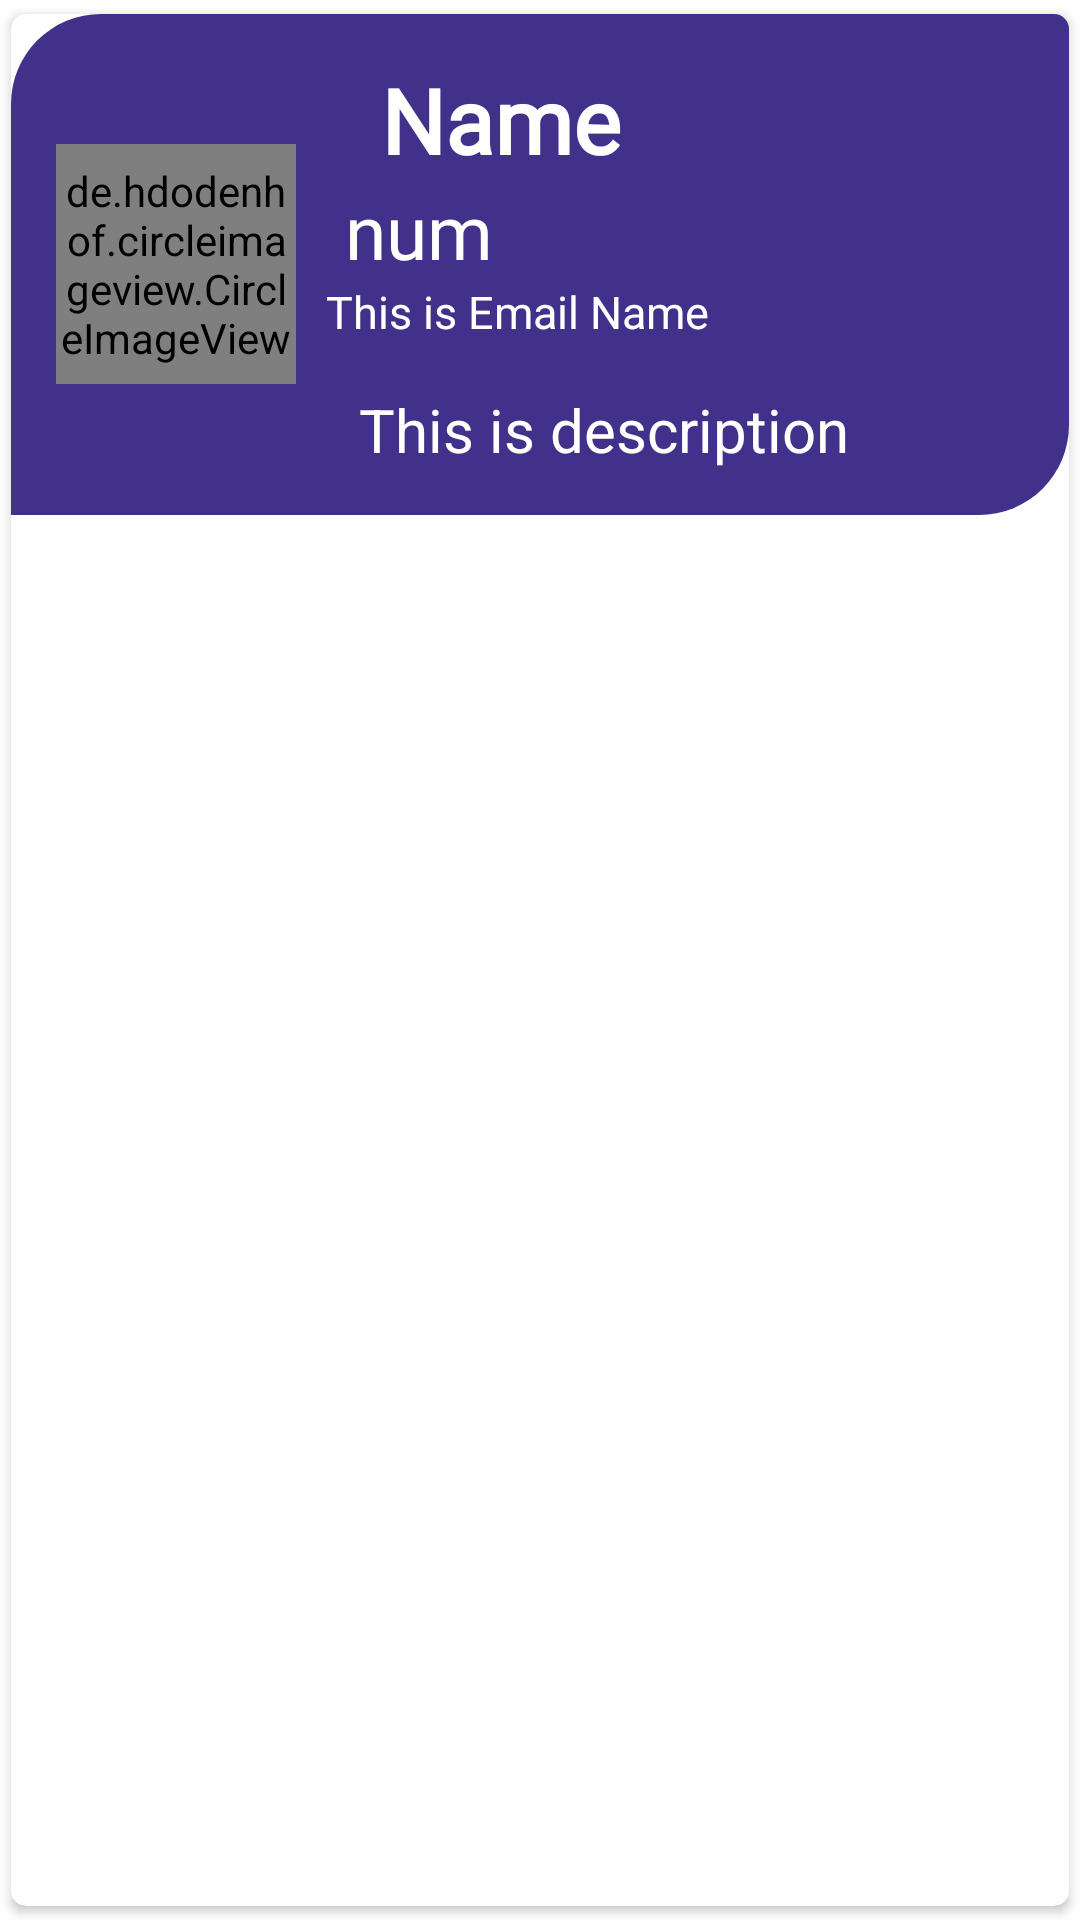

Android layout source for this screen:
<!-- AndroidManifest.xml: application theme Theme.Offreemploi -->
<!-- res/layout/singlerow.xml -->
<?xml version="1.0" encoding="utf-8"?>
<androidx.cardview.widget.CardView xmlns:android="http://schemas.android.com/apk/res/android"
    android:layout_width="match_parent"
    android:layout_height="wrap_content"
    xmlns:app="http://schemas.android.com/apk/res-auto"
    app:cardCornerRadius="5dp"
    android:elevation="5dp"
    app:cardUseCompatPadding="true">






    <RelativeLayout
        android:layout_width="match_parent"
        android:layout_height="wrap_content"
        android:padding="15dp"
        android:background="@drawable/top_drawable"
        >


        <de.hdodenhof.circleimageview.CircleImageView
            android:id="@+id/img1"
            android:layout_width="80dp"
            android:layout_height="80dp"
            android:layout_centerVertical="true"
            android:src="@drawable/offre"
            app:civ_border_color="#FDFBFB"
            app:civ_border_width="2dp" />

        <TextView
            android:id="@+id/nametext"
            android:layout_width="match_parent"
            android:layout_height="wrap_content"
            android:layout_marginLeft="21dp"
            android:layout_toRightOf="@id/img1"
            android:text=" Name"
            android:fontFamily="@font/average_sans"
            android:textColor="#FFFFFF"
            android:textSize="30sp"
            android:textStyle="bold"


            />

        <ImageView
            android:id="@+id/favemp"
            android:layout_width="121dp"
            android:layout_height="50dp"
            android:layout_marginTop="25dp"
            android:layout_alignParentRight="true"
            android:layout_gravity="center_vertical"
            android:layout_marginStart="7dp"
            android:layout_marginLeft="200dp"
            android:layout_marginRight="10dp"
            android:src="@drawable/fav"

            />

        <TextView
            android:id="@+id/coursetext"
            android:layout_width="match_parent"
            android:layout_height="wrap_content"
            android:layout_below="@id/nametext"
            android:layout_marginLeft="10dp"
            android:layout_toRightOf="@id/img1"
            android:text=" num"
            android:fontFamily="@font/almendra_display"
            android:textColor="#FFFFFF"
            android:textSize="25sp" />


        <TextView
            android:id="@+id/emailtext"
            android:layout_width="match_parent"
            android:layout_height="wrap_content"
            android:layout_below="@id/coursetext"
            android:layout_marginLeft="10dp"
            android:layout_toRightOf="@id/img1"
            android:text="This is Email Name"
            android:textColor="#ffff"
            android:textSize="15sp" />

        <TextView
            android:id="@+id/desctext"
            android:layout_width="match_parent"
            android:layout_height="wrap_content"
            android:layout_below="@id/coursetext"
            android:layout_marginLeft="21dp"
            android:layout_marginTop="36dp"
            android:layout_toRightOf="@id/img1"
            android:text="This is description"
            android:textColor="#ffff"
            android:textSize="20sp" />


    </RelativeLayout>


</androidx.cardview.widget.CardView>
<!-- resources referenced by this layout -->
<resources>
  <!-- drawable top_drawable (drawable) -->
  <?xml version="1.0" encoding="utf-8"?>
  <selector xmlns:android="http://schemas.android.com/apk/res/android">
  <item>
      <shape android:shape="rectangle">
  
          <solid android:color="#41318a"/>
          <corners android:topLeftRadius="30dp" android:bottomRightRadius="30dp"/>
      </shape>
  </item>
  </selector>
  <style name="Theme.Offreemploi" parent="Theme.MaterialComponents.DayNight.NoActionBar">
          
          <item name="colorPrimary">@color/purple_500</item>
          <item name="colorPrimaryVariant">@color/purple_700</item>
          <item name="colorOnPrimary">@color/white</item>
          
          <item name="android:windowFullscreen">true</item>
          <item name="colorSecondary">@color/teal_200</item>
          <item name="colorSecondaryVariant">@color/teal_700</item>
          <item name="colorOnSecondary">@color/black</item>
          
          <item name="android:statusBarColor" tools:targetApi="l">?attr/colorPrimaryVariant</item>
          
      </style>
  <color name="purple_500">#FF6200EE</color>
  <color name="purple_700">#FF3700B3</color>
  <color name="white">#FFFFFFFF</color>
  <color name="teal_200">#FF03DAC5</color>
  <color name="teal_700">#FF018786</color>
  <color name="black">#FF000000</color>
</resources>
